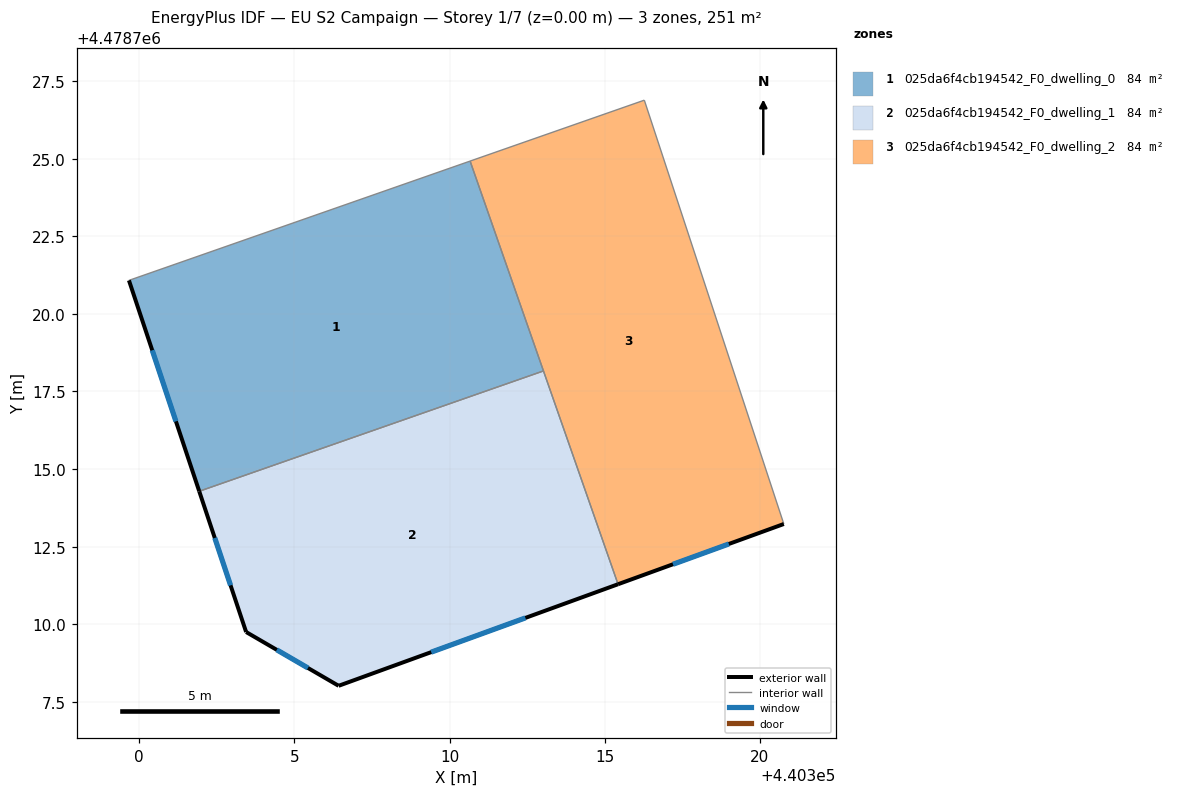
=== STOREY PLAN SPEC (per zone: floor XY polygon, exterior-wall plan segments, windows/doors) ===
zone 1: 025da6f4cb194542_F0_dwelling_0  (83.8 m²)
  floor: (440313.03, 4478718.16) (440310.66, 4478724.92) (440299.67, 4478721.08) (440301.93, 4478714.28)
  exterior wall: (440301.93, 4478714.28) – (440299.67, 4478721.08)  [7.2 m]
    window: (440301.18, 4478716.53) – (440300.42, 4478718.83)  [2.4 m²]
  interior walls: 3
zone 2: 025da6f4cb194542_F0_dwelling_1  (83.8 m²)
  floor: (440315.43, 4478711.29) (440313.03, 4478718.16) (440301.93, 4478714.28) (440303.45, 4478709.75) (440306.42, 4478708.01)
  exterior wall: (440306.42, 4478708.01) – (440303.45, 4478709.75)  [3.4 m]
    window: (440305.44, 4478708.59) – (440304.43, 4478709.17)  [1.2 m²]
  exterior wall: (440303.45, 4478709.75) – (440301.93, 4478714.28)  [4.8 m]
    window: (440302.94, 4478711.25) – (440302.43, 4478712.78)  [1.6 m²]
  exterior wall: (440315.43, 4478711.29) – (440306.42, 4478708.01)  [9.6 m]
    window: (440312.44, 4478710.20) – (440309.41, 4478709.10)  [3.3 m²]
  interior walls: 2
zone 3: 025da6f4cb194542_F0_dwelling_2  (83.8 m²)
  floor: (440320.77, 4478713.23) (440316.28, 4478726.88) (440310.66, 4478724.92) (440315.43, 4478711.29)
  exterior wall: (440320.77, 4478713.23) – (440315.43, 4478711.29)  [5.7 m]
    window: (440319.00, 4478712.58) – (440317.20, 4478711.93)  [1.9 m²]
  interior walls: 4

=== DERIVED (storey summary) ===
Building: EU S2 Campaign
Storey: 1 of 7  (floor level z = 0.00 m)
Storey gross floor area: 251.4 m²
Zones on this storey: 3
  - 025da6f4cb194542_F0_dwelling_0: floor 83.8 m²; exterior wall 7.2 m (21.5 m²); 1 window(s) 2.4 m²; WWR 11.4%
  - 025da6f4cb194542_F0_dwelling_1: floor 83.8 m²; exterior wall 17.8 m (53.4 m²); 3 window(s) 6.1 m²; WWR 11.4%
  - 025da6f4cb194542_F0_dwelling_2: floor 83.8 m²; exterior wall 5.7 m (17.1 m²); 1 window(s) 1.9 m²; WWR 11.4%
Zone adjacency (shared interzone walls):
  - 025da6f4cb194542_F0_dwelling_0 ↔ 025da6f4cb194542_F0_dwelling_1
  - 025da6f4cb194542_F0_dwelling_0 ↔ 025da6f4cb194542_F0_dwelling_2
  - 025da6f4cb194542_F0_dwelling_1 ↔ 025da6f4cb194542_F0_dwelling_2